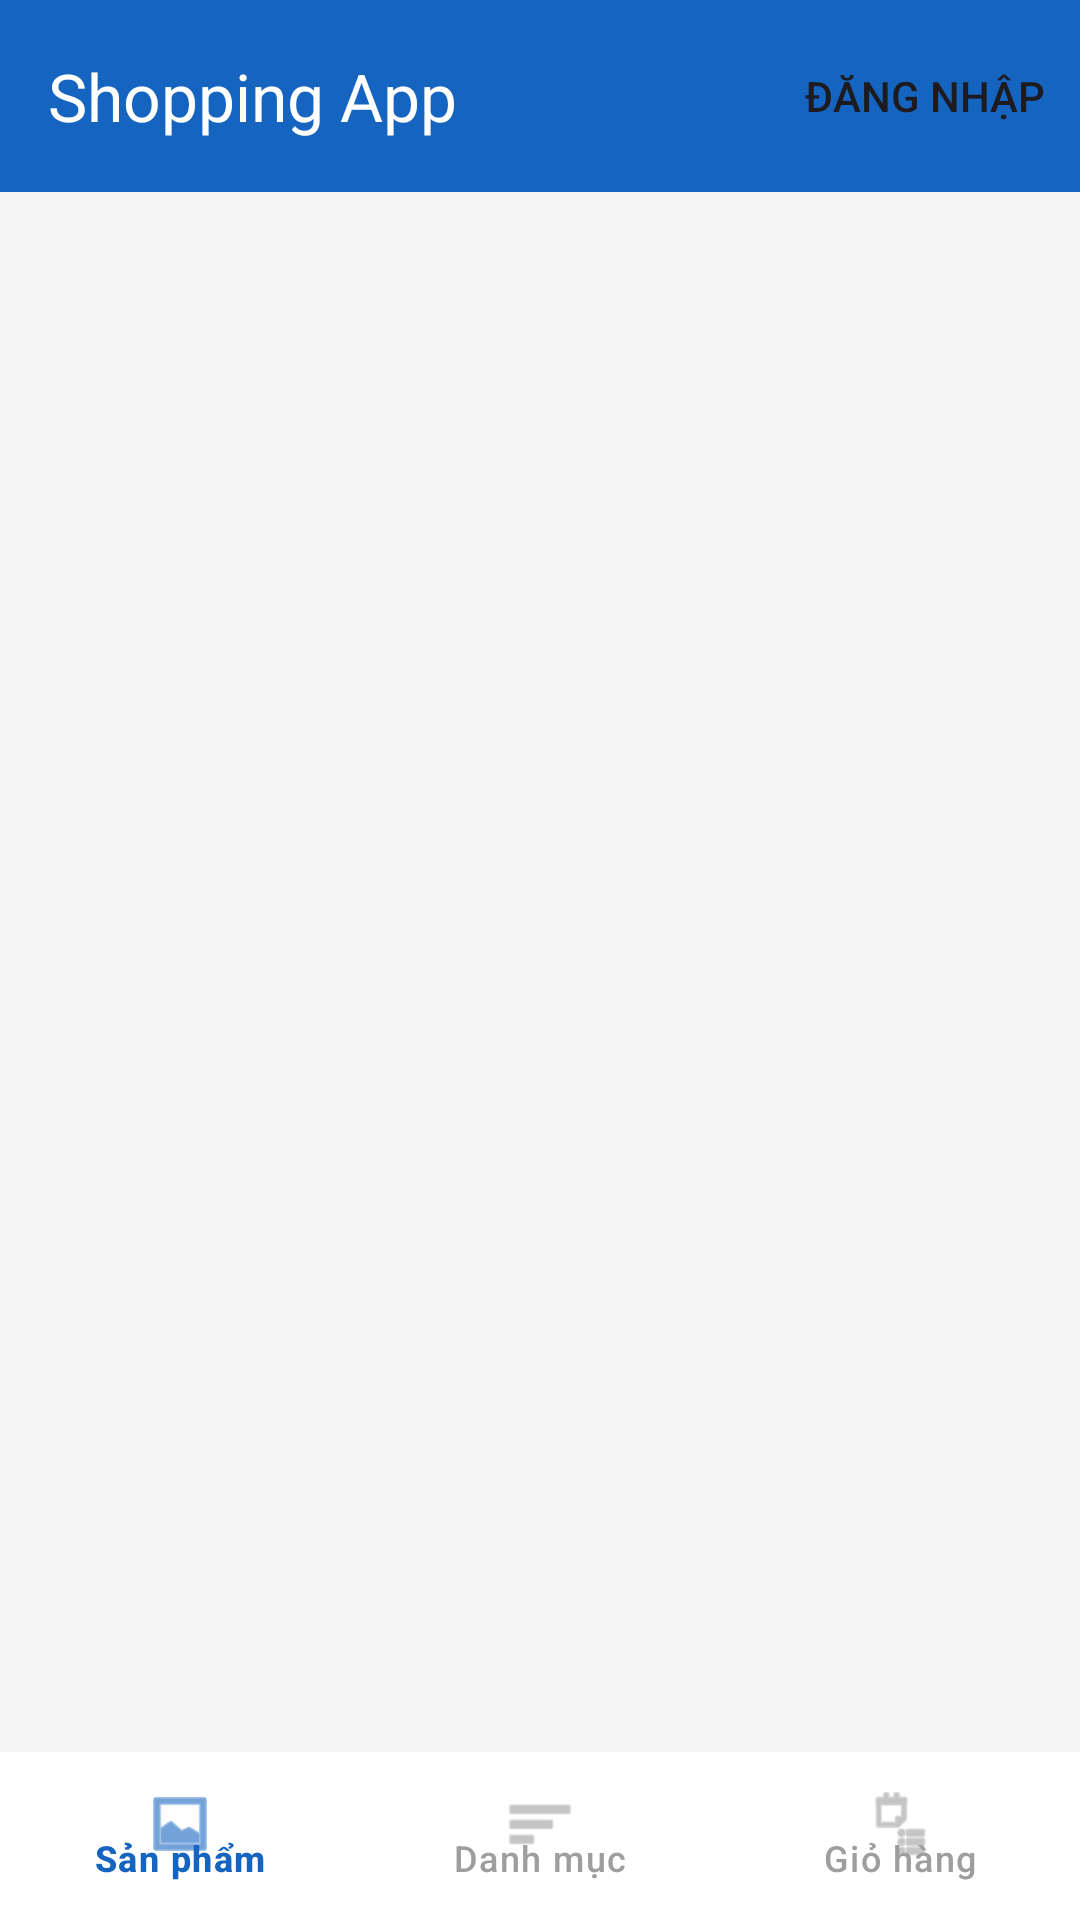

Produce the Android XML layout that renders to this screen, including the resource entries it uses.
<!-- AndroidManifest.xml: application theme Theme.Mini_project2 -->
<!-- res/layout/activity_main.xml -->
<?xml version="1.0" encoding="utf-8"?>
<androidx.coordinatorlayout.widget.CoordinatorLayout xmlns:android="http://schemas.android.com/apk/res/android"
    xmlns:app="http://schemas.android.com/apk/res-auto"
    android:id="@+id/main"
    android:layout_width="match_parent"
    android:layout_height="match_parent"
    android:background="#F5F5F5">

    <com.google.android.material.appbar.AppBarLayout
        android:layout_width="match_parent"
        android:layout_height="wrap_content">

        <androidx.appcompat.widget.Toolbar
            android:id="@+id/toolbar"
            android:layout_width="match_parent"
            android:layout_height="?attr/actionBarSize"
            android:background="#1565C0"
            app:menu="@menu/main_menu"
            app:title="Shopping App"
            app:titleTextColor="@android:color/white" />
    </com.google.android.material.appbar.AppBarLayout>

    <FrameLayout
        android:id="@+id/fragmentContainer"
        android:layout_width="match_parent"
        android:layout_height="match_parent"
        android:layout_marginBottom="56dp"
        app:layout_behavior="@string/appbar_scrolling_view_behavior" />

    <com.google.android.material.bottomnavigation.BottomNavigationView
        android:id="@+id/bottomNav"
        android:layout_width="match_parent"
        android:layout_height="56dp"
        android:layout_gravity="bottom"
        android:background="@android:color/white"
        app:itemIconTint="@color/bottom_nav_color"
        app:itemTextColor="@color/bottom_nav_color"
        app:menu="@menu/bottom_nav_menu" />

</androidx.coordinatorlayout.widget.CoordinatorLayout>
<!-- resources referenced by this layout -->
<resources>
  <style name="Theme.Mini_project2" parent="Base.Theme.Mini_project2" />
  <style name="Base.Theme.Mini_project2" parent="Theme.Material3.DayNight.NoActionBar">
          
          
      </style>
</resources>
